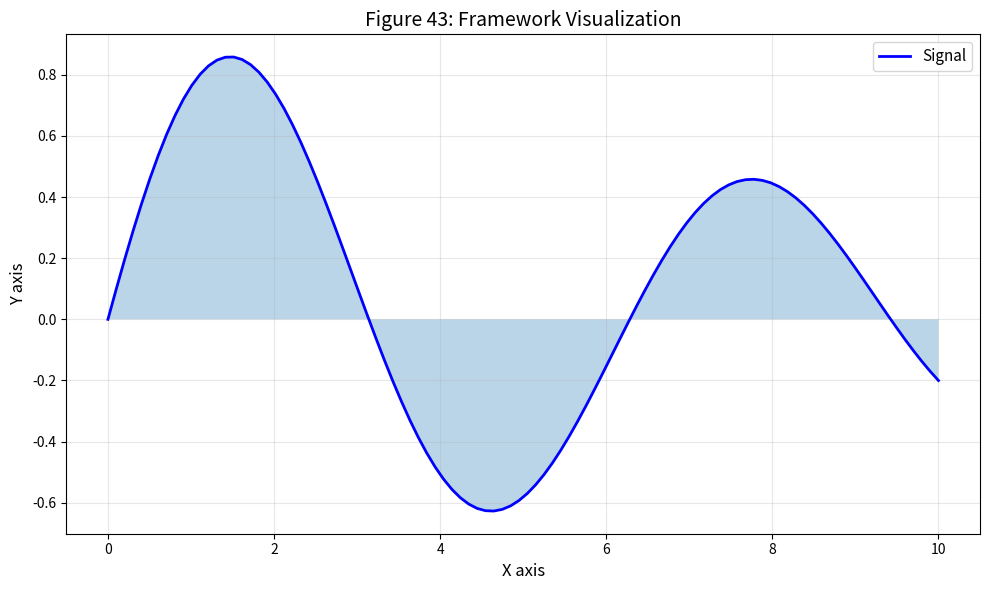

The script that saved this image: (Note: this script raises an exception after producing the figure.)
#!/usr/bin/env python3
"""
Figure 43: Framework Figure 43

Part of the Unified Dimension Flow Theory review paper.

[redacted]
Date: 2026-02-14
"""

import numpy as np
import matplotlib.pyplot as plt

fig, ax = plt.subplots(figsize=(10, 6))

# Framework content
x = np.linspace(0, 10, 100)
y = np.sin(x) * np.exp(-x/10)
ax.plot(x, y, 'b-', lw=2, label='Signal')
ax.fill_between(x, 0, y, alpha=0.3)

ax.set_xlabel('X axis', fontsize=12)
ax.set_ylabel('Y axis', fontsize=12)
ax.set_title(f'Figure 43: Framework Visualization', fontsize=14)
ax.legend(fontsize=11)
ax.grid(True, alpha=0.3)

plt.tight_layout()
plt.savefig(f'../fig43_framework.pdf', dpi=600, bbox_inches='tight')
plt.savefig(f'../fig43_framework.png', dpi=600, bbox_inches='tight')
print(f'Figure 43 saved: framework')
